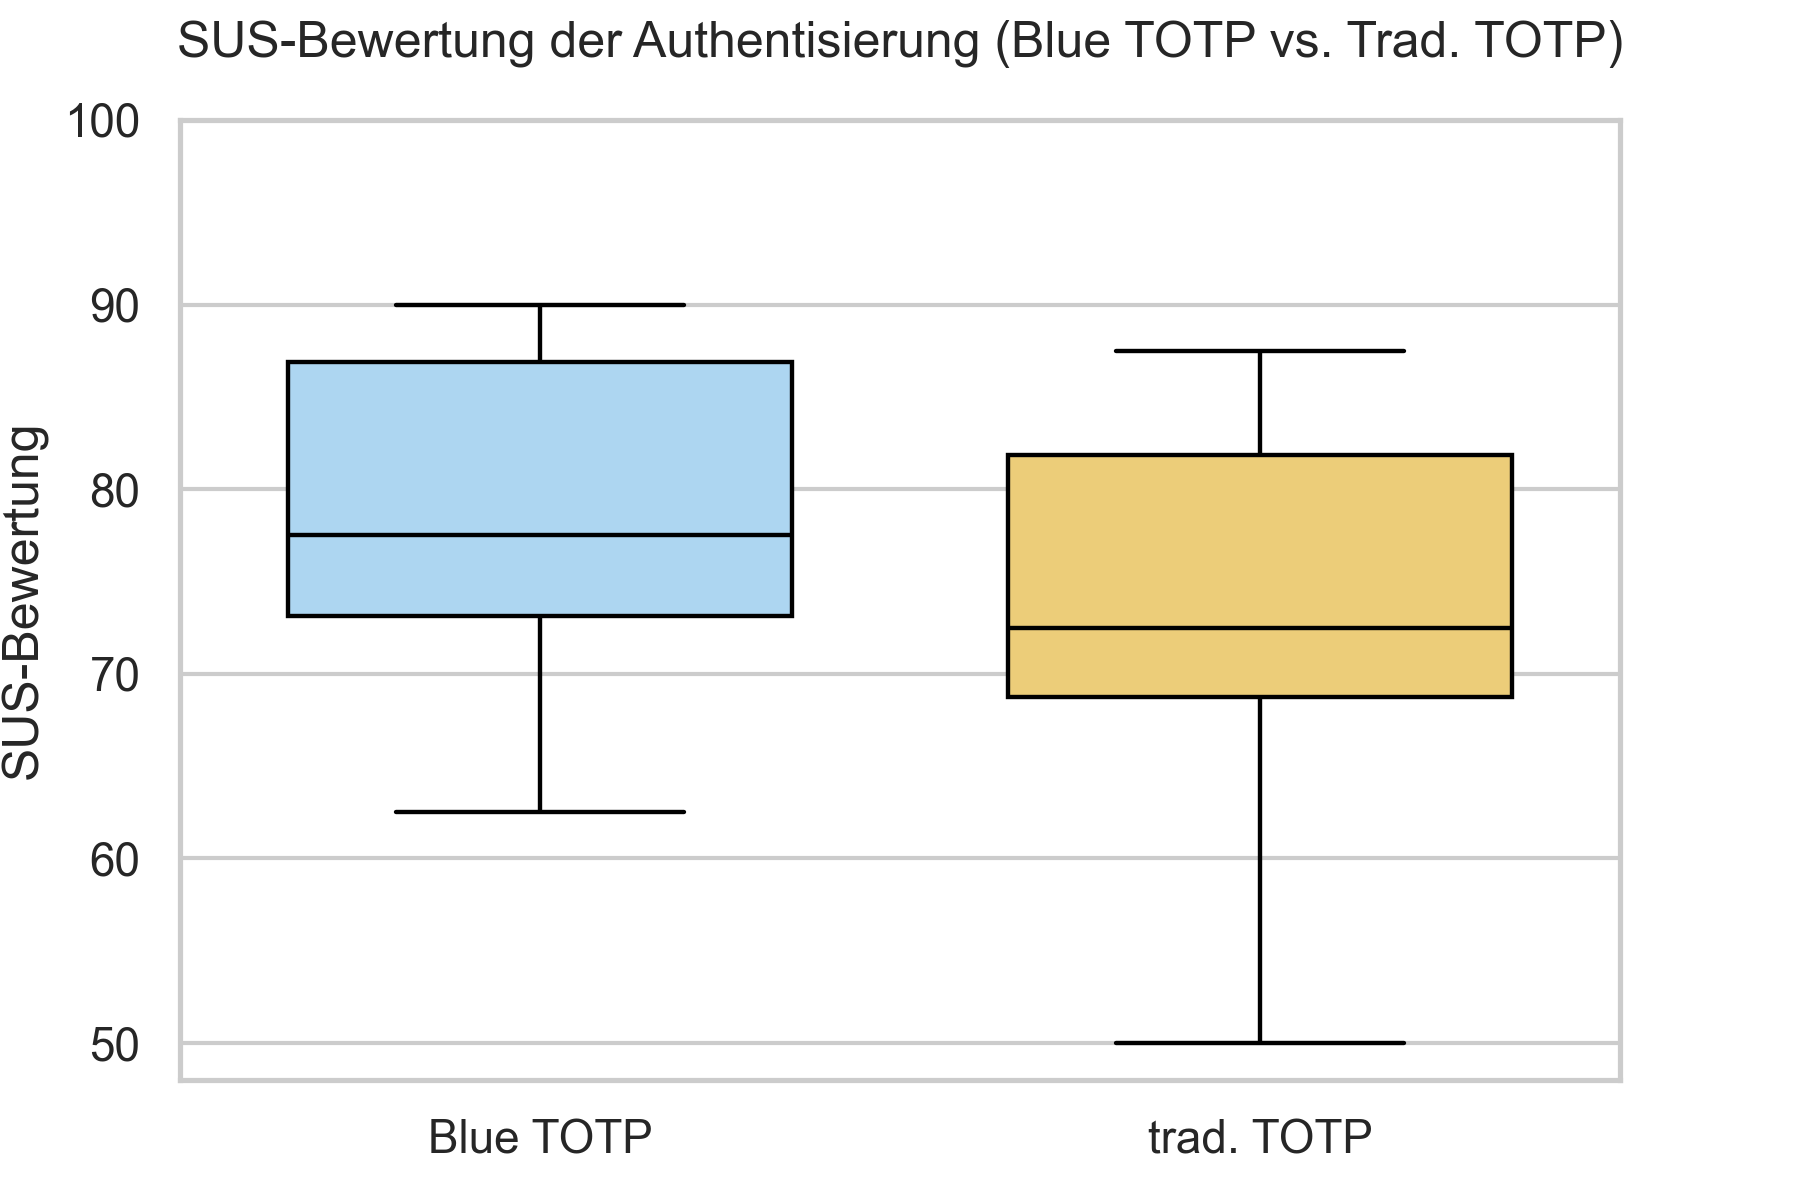

The table this chart was drawn from, first rows:
, bt, trad
count, 10.0, 10.0
mean, 78.75, 73.0
std, 9.223, 11.11
min, 62.5, 50.0
25%, 73.12, 68.75
50%, 77.5, 72.5
75%, 86.88, 81.88
max, 90.0, 87.5
